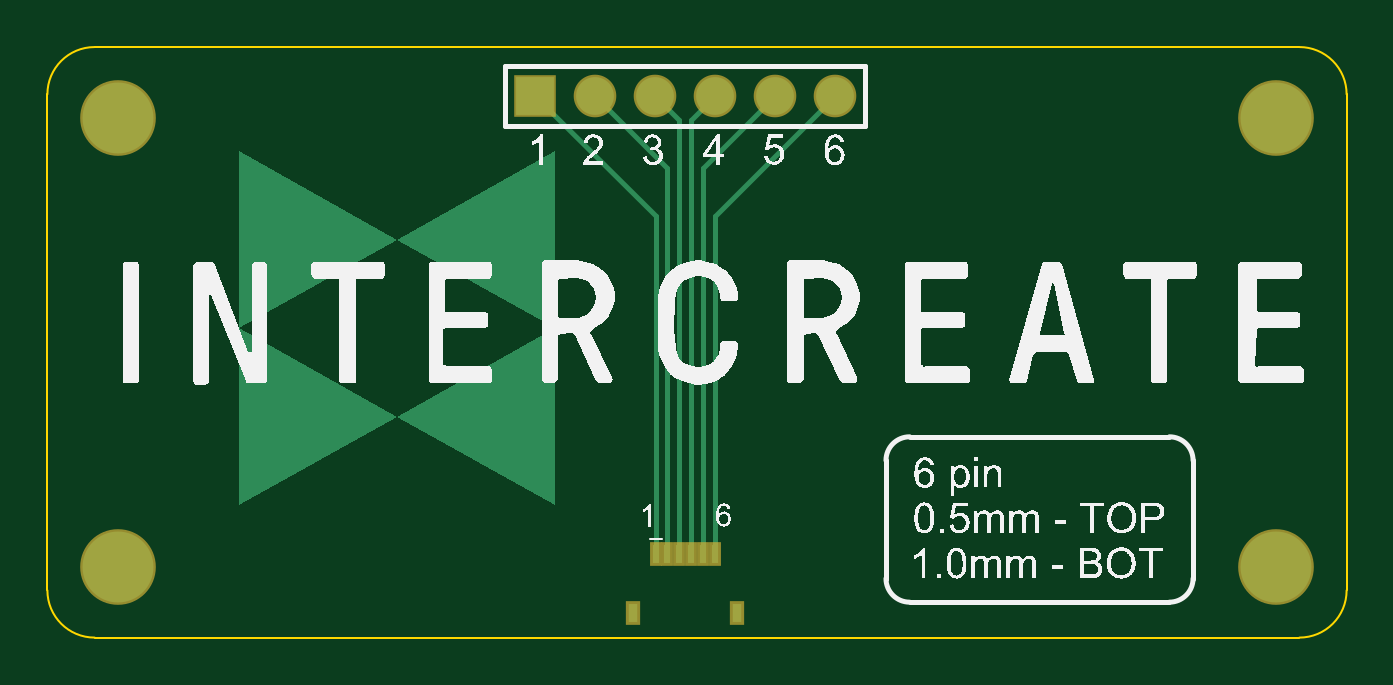
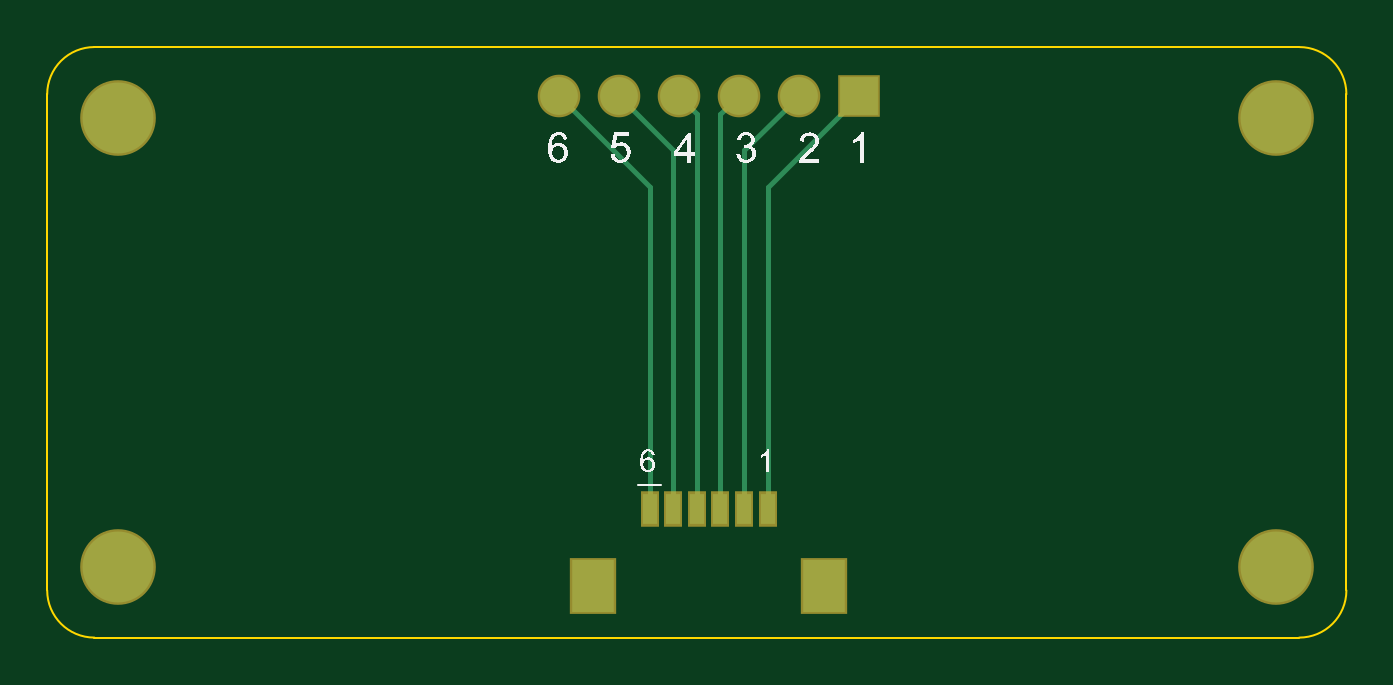
Circuit board: 9 layer files. Board 55.0 x 25.0 mm.
- bottom_copper: Breakout_6pin.GBL (1144 bytes)
- bottom_silk: Breakout_6pin.GBO (30463 bytes)
- paste: Breakout_6pin.GBP (472 bytes)
- bottom_mask: Breakout_6pin.GBS (731 bytes)
- outline: Breakout_6pin.GM1 (617 bytes)
- top_copper: Breakout_6pin.GTL (2076 bytes)
- top_silk: Breakout_6pin.GTO (101135 bytes)
- paste: Breakout_6pin.GTP (476 bytes)
- top_mask: Breakout_6pin.GTS (730 bytes)

=== bottom_copper: Breakout_6pin.GBL ===
G04*
G04 #@! TF.GenerationSoftware,Altium Limited,Altium Designer,23.8.1 (32)*
G04*
G04 Layer_Physical_Order=2*
G04 Layer_Color=16711680*
%FSLAX44Y44*%
%MOMM*%
G71*
G04*
G04 #@! TF.SameCoordinates,EFFE2BD2-F133-4116-8B31-CAA5E5CF1D5D*
G04*
G04*
G04 #@! TF.FilePolarity,Positive*
G04*
G01*
G75*
%ADD19C,0.2040*%
%ADD20C,1.6000*%
%ADD21R,1.6000X1.6000*%
%ADD22C,3.0000*%
%ADD23R,0.6000X1.3000*%
%ADD24R,1.8000X2.2000*%
D19*
X206500Y229351D02*
X245000Y190851D01*
Y54541D02*
Y190851D01*
X295000Y190851D02*
X333500Y229351D01*
X295000Y54541D02*
Y190851D01*
X285000Y52291D02*
Y206251D01*
X308100Y229351D01*
X275000Y52291D02*
Y221651D01*
X282700Y229351D01*
X255000Y52291D02*
Y206251D01*
X231900Y229351D02*
X255000Y206251D01*
X265000Y52291D02*
Y221651D01*
X257300Y229351D02*
X265000Y221651D01*
D20*
X308100Y229351D02*
D03*
X282700D02*
D03*
X333500D02*
D03*
X257300D02*
D03*
X231900D02*
D03*
D21*
X206500D02*
D03*
D22*
X520000Y30000D02*
D03*
Y220000D02*
D03*
X30000D02*
D03*
Y30000D02*
D03*
D23*
X295000Y54541D02*
D03*
X285000D02*
D03*
X275000D02*
D03*
X255000D02*
D03*
X265000D02*
D03*
X245000D02*
D03*
D24*
X319000Y22041D02*
D03*
X221000D02*
D03*
M02*

=== bottom_silk: Breakout_6pin.GBO (30463 bytes, source omitted) ===
=== paste: Breakout_6pin.GBP ===
G04*
G04 #@! TF.GenerationSoftware,Altium Limited,Altium Designer,23.8.1 (32)*
G04*
G04 Layer_Color=128*
%FSLAX44Y44*%
%MOMM*%
G71*
G04*
G04 #@! TF.SameCoordinates,EFFE2BD2-F133-4116-8B31-CAA5E5CF1D5D*
G04*
G04*
G04 #@! TF.FilePolarity,Positive*
G04*
G01*
G75*
%ADD23R,0.6000X1.3000*%
%ADD24R,1.8000X2.2000*%
D23*
X295000Y54541D02*
D03*
X285000D02*
D03*
X275000D02*
D03*
X255000D02*
D03*
X265000D02*
D03*
X245000D02*
D03*
D24*
X319000Y22041D02*
D03*
X221000D02*
D03*
M02*

=== bottom_mask: Breakout_6pin.GBS ===
G04*
G04 #@! TF.GenerationSoftware,Altium Limited,Altium Designer,23.8.1 (32)*
G04*
G04 Layer_Color=16711935*
%FSLAX44Y44*%
%MOMM*%
G71*
G04*
G04 #@! TF.SameCoordinates,EFFE2BD2-F133-4116-8B31-CAA5E5CF1D5D*
G04*
G04*
G04 #@! TF.FilePolarity,Negative*
G04*
G01*
G75*
%ADD16C,1.8032*%
%ADD17R,1.8032X1.8032*%
%ADD18C,3.2032*%
%ADD25R,0.8032X1.5032*%
%ADD26R,2.0032X2.4032*%
D16*
X308100Y229351D02*
D03*
X282700D02*
D03*
X333500D02*
D03*
X257300D02*
D03*
X231900D02*
D03*
D17*
X206500D02*
D03*
D18*
X520000Y30000D02*
D03*
Y220000D02*
D03*
X30000D02*
D03*
Y30000D02*
D03*
D25*
X295000Y54541D02*
D03*
X285000D02*
D03*
X275000D02*
D03*
X255000D02*
D03*
X265000D02*
D03*
X245000D02*
D03*
D26*
X319000Y22041D02*
D03*
X221000D02*
D03*
M02*

=== outline: Breakout_6pin.GM1 ===
G04*
G04 #@! TF.GenerationSoftware,Altium Limited,Altium Designer,23.8.1 (32)*
G04*
G04 Layer_Color=16711935*
%FSLAX44Y44*%
%MOMM*%
G71*
G04*
G04 #@! TF.SameCoordinates,EFFE2BD2-F133-4116-8B31-CAA5E5CF1D5D*
G04*
G04*
G04 #@! TF.FilePolarity,Positive*
G04*
G01*
G75*
%ADD11C,0.1000*%
D11*
X530000Y0D02*
G03*
X550000Y20000I0J20000D01*
G01*
X-0D02*
G03*
X20000Y0I20000J0D01*
G01*
X20000Y250000D02*
G03*
X0Y230000I0J-20000D01*
G01*
X550000D02*
G03*
X530000Y250000I-20000J0D01*
G01*
X270000D02*
X275000D01*
X20000Y0D02*
X530000D01*
X550000Y20000D02*
Y230000D01*
X0Y20000D02*
Y230000D01*
X20000Y250000D02*
X530000D01*
M02*

=== top_copper: Breakout_6pin.GTL ===
G04*
G04 #@! TF.GenerationSoftware,Altium Limited,Altium Designer,23.8.1 (32)*
G04*
G04 Layer_Physical_Order=1*
G04 Layer_Color=255*
%FSLAX44Y44*%
%MOMM*%
G71*
G04*
G04 #@! TF.SameCoordinates,EFFE2BD2-F133-4116-8B31-CAA5E5CF1D5D*
G04*
G04*
G04 #@! TF.FilePolarity,Positive*
G04*
G01*
G75*
%ADD12R,0.3000X0.8000*%
%ADD13R,0.4000X0.8000*%
%ADD19C,0.2040*%
%ADD20C,1.6000*%
%ADD21R,1.6000X1.6000*%
%ADD22C,3.0000*%
G36*
X214747Y205868D02*
Y205399D01*
Y205118D01*
Y204650D01*
Y204087D01*
Y203431D01*
Y202681D01*
Y201744D01*
Y200713D01*
Y199494D01*
Y198182D01*
Y196683D01*
Y194996D01*
Y193121D01*
Y190965D01*
Y188716D01*
Y186279D01*
Y183561D01*
Y180656D01*
Y177469D01*
Y174001D01*
Y170346D01*
Y166503D01*
Y162285D01*
Y157787D01*
Y153006D01*
Y147945D01*
Y142603D01*
Y136979D01*
Y130981D01*
X214747Y56000D01*
X147873Y93490D01*
X81000Y56000D01*
X81000Y130981D01*
Y136979D01*
Y142603D01*
Y147945D01*
Y153006D01*
Y157786D01*
Y162285D01*
Y166503D01*
Y170346D01*
Y174001D01*
Y177469D01*
Y180656D01*
Y183561D01*
Y186279D01*
Y188716D01*
Y190965D01*
Y193121D01*
Y194996D01*
Y196683D01*
Y198182D01*
Y199494D01*
Y200713D01*
Y201744D01*
Y202681D01*
Y203431D01*
Y204087D01*
Y204649D01*
Y205118D01*
Y205399D01*
Y205868D01*
Y205962D01*
X147873Y168471D01*
X81000Y130981D01*
X147873Y93490D01*
X214747Y130981D01*
X147873Y168471D01*
X214747Y205962D01*
Y205868D01*
D02*
G37*
D12*
X257500Y35222D02*
D03*
X262500D02*
D03*
X267500D02*
D03*
X272500D02*
D03*
X277500D02*
D03*
X282500D02*
D03*
D13*
X292000Y10222D02*
D03*
X248000D02*
D03*
D19*
X282500Y35222D02*
Y178351D01*
X333500Y229351D01*
X272500Y35222D02*
Y219151D01*
X277500Y35222D02*
Y198751D01*
X308100Y229351D01*
X257500Y35222D02*
Y178351D01*
X206500Y229351D02*
X257500Y178351D01*
X267500Y35222D02*
Y219151D01*
X262500Y35222D02*
Y198751D01*
X272500Y219151D02*
X282700Y229351D01*
X231900D02*
X262500Y198751D01*
X257300Y229351D02*
X267500Y219151D01*
D20*
X308100Y229351D02*
D03*
X282700D02*
D03*
X333500D02*
D03*
X257300D02*
D03*
X231900D02*
D03*
D21*
X206500D02*
D03*
D22*
X520000Y30000D02*
D03*
Y220000D02*
D03*
X30000D02*
D03*
Y30000D02*
D03*
M02*

=== top_silk: Breakout_6pin.GTO (101135 bytes, source omitted) ===
=== paste: Breakout_6pin.GTP ===
G04*
G04 #@! TF.GenerationSoftware,Altium Limited,Altium Designer,23.8.1 (32)*
G04*
G04 Layer_Color=8421504*
%FSLAX44Y44*%
%MOMM*%
G71*
G04*
G04 #@! TF.SameCoordinates,EFFE2BD2-F133-4116-8B31-CAA5E5CF1D5D*
G04*
G04*
G04 #@! TF.FilePolarity,Positive*
G04*
G01*
G75*
%ADD12R,0.3000X0.8000*%
%ADD13R,0.4000X0.8000*%
D12*
X257500Y35222D02*
D03*
X262500D02*
D03*
X267500D02*
D03*
X272500D02*
D03*
X277500D02*
D03*
X282500D02*
D03*
D13*
X292000Y10222D02*
D03*
X248000D02*
D03*
M02*

=== top_mask: Breakout_6pin.GTS ===
G04*
G04 #@! TF.GenerationSoftware,Altium Limited,Altium Designer,23.8.1 (32)*
G04*
G04 Layer_Color=8388736*
%FSLAX44Y44*%
%MOMM*%
G71*
G04*
G04 #@! TF.SameCoordinates,EFFE2BD2-F133-4116-8B31-CAA5E5CF1D5D*
G04*
G04*
G04 #@! TF.FilePolarity,Negative*
G04*
G01*
G75*
%ADD14R,0.5032X1.0032*%
%ADD15R,0.6032X1.0032*%
%ADD16C,1.8032*%
%ADD17R,1.8032X1.8032*%
%ADD18C,3.2032*%
D14*
X257500Y35222D02*
D03*
X262500D02*
D03*
X267500D02*
D03*
X272500D02*
D03*
X277500D02*
D03*
X282500D02*
D03*
D15*
X292000Y10222D02*
D03*
X248000D02*
D03*
D16*
X308100Y229351D02*
D03*
X282700D02*
D03*
X333500D02*
D03*
X257300D02*
D03*
X231900D02*
D03*
D17*
X206500D02*
D03*
D18*
X520000Y30000D02*
D03*
Y220000D02*
D03*
X30000D02*
D03*
Y30000D02*
D03*
M02*

